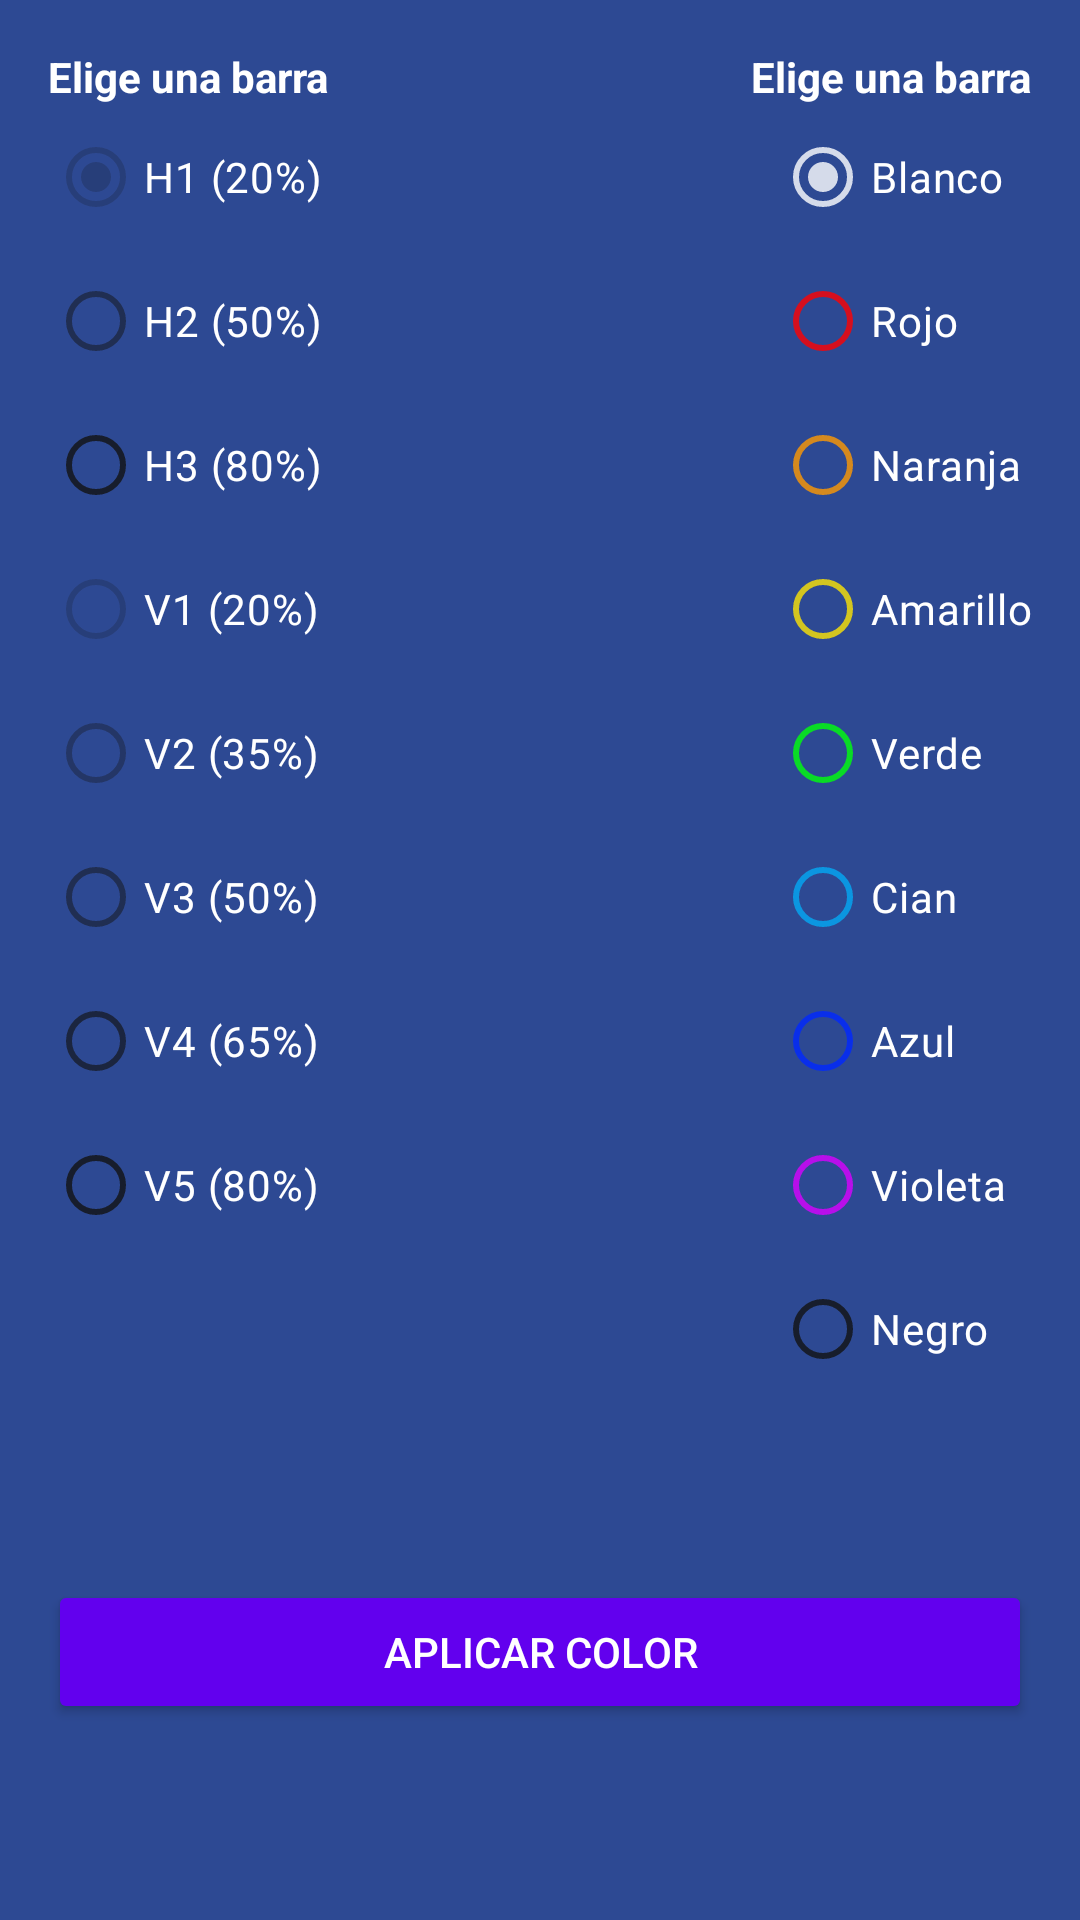

Write the Android layout XML for this screen, with the resource values it uses.
<!-- AndroidManifest.xml: application theme Theme.Aplicacion1 -->
<!-- res/layout/dialog_colores.xml -->
<?xml version="1.0" encoding="utf-8"?>
<androidx.constraintlayout.widget.ConstraintLayout xmlns:android="http://schemas.android.com/apk/res/android"
    xmlns:app="http://schemas.android.com/apk/res-auto"
    android:layout_width="300dp"
    android:layout_height="wrap_content"
    android:padding="16dp"
    android:background="@color/bgapp_background_app"
    android:orientation="vertical">

    <TextView
        android:id="@+id/tvBarra"
        android:layout_width="wrap_content"
        android:layout_height="wrap_content"
        android:text="Elige una barra"
        android:textColor="@color/white"
        android:textStyle="bold"
        app:layout_constraintTop_toTopOf="parent"
        app:layout_constraintStart_toStartOf="parent"
         />
    <TextView
        android:id="@+id/tvColor"
        android:layout_width="wrap_content"
        android:layout_height="wrap_content"
        android:text="Elige una barra"
        android:textColor="@color/white"
        android:textStyle="bold"
        app:layout_constraintTop_toTopOf="parent"
        app:layout_constraintEnd_toEndOf="parent"
        />

    <RadioGroup
        android:id="@+id/rgBarra"
        android:layout_width="wrap_content"
        android:layout_height="wrap_content"
        app:layout_constraintTop_toBottomOf="@+id/tvBarra"
        app:layout_constraintStart_toStartOf="parent">

        <RadioButton
            android:id="@+id/rbH1"
            android:layout_width="match_parent"
            android:layout_height="wrap_content"
            app:buttonTint="@color/negro_20"
            android:checked="true"
            android:text="H1 (20%)"
            android:textColor="@color/white" />

        <RadioButton
            android:id="@+id/rbH2"
            android:layout_width="match_parent"
            android:layout_height="wrap_content"
            app:buttonTint="@color/negro_50"
            android:text="H2 (50%)"
            android:textColor="@color/white" />
        <RadioButton
            android:id="@+id/rbH3"
            android:layout_width="match_parent"
            android:layout_height="wrap_content"
            app:buttonTint="@color/negro_80"
            android:text="H3 (80%)"
            android:textColor="@color/white" />
        <RadioButton
            android:id="@+id/rbV1"
            android:layout_width="match_parent"
            android:layout_height="wrap_content"
            app:buttonTint="@color/negro_20"
            android:text="V1 (20%)"
            android:textColor="@color/white" />
        <RadioButton
            android:id="@+id/rbV2"
            android:layout_width="match_parent"
            android:layout_height="wrap_content"
            app:buttonTint="@color/negro_35"
            android:text="V2 (35%)"
            android:textColor="@color/white" />
        <RadioButton
            android:id="@+id/rbV3"
            android:layout_width="match_parent"
            android:layout_height="wrap_content"
            app:buttonTint="@color/negro_50"
            android:text="V3 (50%)"
            android:textColor="@color/white" />

        <RadioButton
            android:id="@+id/rbV4"
            android:layout_width="match_parent"
            android:layout_height="wrap_content"
            app:buttonTint="@color/negro_65"
            android:text="V4 (65%)"
            android:textColor="@color/white" />
        <RadioButton
            android:id="@+id/rbV5"
            android:layout_width="match_parent"
            android:layout_height="wrap_content"
            app:buttonTint="@color/negro_80"
            android:text="V5 (80%)"
            android:textColor="@color/white" />

    </RadioGroup>

    <RadioGroup
        android:id="@+id/rgColores"
        android:layout_width="wrap_content"
        android:layout_height="wrap_content"
        app:layout_constraintTop_toBottomOf="@+id/tvColor"
        app:layout_constraintEnd_toEndOf="parent">

        <RadioButton
            android:id="@+id/rbBlanco"
            android:layout_width="match_parent"
            android:layout_height="wrap_content"
            app:buttonTint="@color/blanco_80"
            android:checked="true"
            android:text="Blanco"
            android:textColor="@color/white" />

        <RadioButton
            android:id="@+id/rbRojo"
            android:layout_width="match_parent"
            android:layout_height="wrap_content"
            app:buttonTint="@color/rojo_80"
            android:text="Rojo"
            android:textColor="@color/white" />
        <RadioButton
            android:id="@+id/rbNaranja"
            android:layout_width="match_parent"
            android:layout_height="wrap_content"
            app:buttonTint="@color/naranja_80"
            android:text="Naranja"
            android:textColor="@color/white" />
        <RadioButton
            android:id="@+id/rbAmarillo"
            android:layout_width="match_parent"
            android:layout_height="wrap_content"
            app:buttonTint="@color/amarillo_80"
            android:text="Amarillo"
            android:textColor="@color/white" />
        <RadioButton
            android:id="@+id/rbVerde"
            android:layout_width="match_parent"
            android:layout_height="wrap_content"
            app:buttonTint="@color/verde_80"
            android:text="Verde"
            android:textColor="@color/white" />
        <RadioButton
            android:id="@+id/rbCian"
            android:layout_width="match_parent"
            android:layout_height="wrap_content"
            app:buttonTint="@color/cian_80"
            android:text="Cian"
            android:textColor="@color/white" />

        <RadioButton
            android:id="@+id/rbAzul"
            android:layout_width="match_parent"
            android:layout_height="wrap_content"
            app:buttonTint="@color/azul_80"
            android:text="Azul"
            android:textColor="@color/white" />
        <RadioButton
            android:id="@+id/rbVioleta"
            android:layout_width="match_parent"
            android:layout_height="wrap_content"
            app:buttonTint="@color/violeta_80"
            android:text="Violeta"
            android:textColor="@color/white" />
        <RadioButton
            android:id="@+id/rbNegro"
            android:layout_width="match_parent"
            android:layout_height="wrap_content"
            app:buttonTint="@color/negro_80"
            android:text="Negro"
            android:textColor="@color/white" />

    </RadioGroup>


    <Button
        android:id="@+id/btnAplicarColor"
        android:layout_width="match_parent"
        android:layout_height="wrap_content"
        android:text="Aplicar color"
        android:textColor="@color/white"
        android:layout_marginTop="10dp"
        android:backgroundTint="@color/purple_500"
        app:layout_constraintTop_toBottomOf="@id/rgColores"
        app:layout_constraintBottom_toBottomOf="parent"/>


</androidx.constraintlayout.widget.ConstraintLayout>
<!-- resources referenced by this layout -->
<resources>
  <color name="amarillo_80">#CCFDE403</color>
  <color name="azul_80">#CC0027FF</color>
  <color name="bgapp_background_app">#FF2D4993</color>
  <color name="blanco_80">#CCFFFFFF</color>
  <color name="cian_80">#CC03A9F4</color>
  <color name="naranja_80">#CCFF9800</color>
  <color name="negro_20">#33111111</color>
  <color name="negro_35">#59111111</color>
  <color name="negro_50">#80111111</color>
  <color name="negro_65">#A6111111</color>
  <color name="negro_80">#CC111111</color>
  <color name="purple_500">#FF6200EE</color>
  <color name="rojo_80">#CCFF0000</color>
  <color name="verde_80">#CC00FF0A</color>
  <color name="violeta_80">#CCDA00FF</color>
  <color name="white">#FFFFFFFF</color>
  <style name="Theme.Aplicacion1" parent="Base.Theme.Aplicacion1" />
  <style name="Base.Theme.Aplicacion1" parent="Theme.Material3.DayNight.NoActionBar">
          
          
      </style>
</resources>
